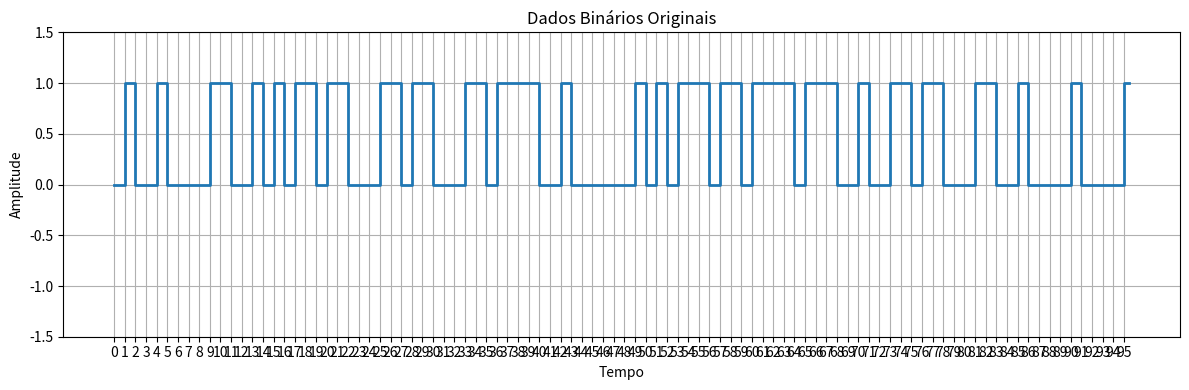
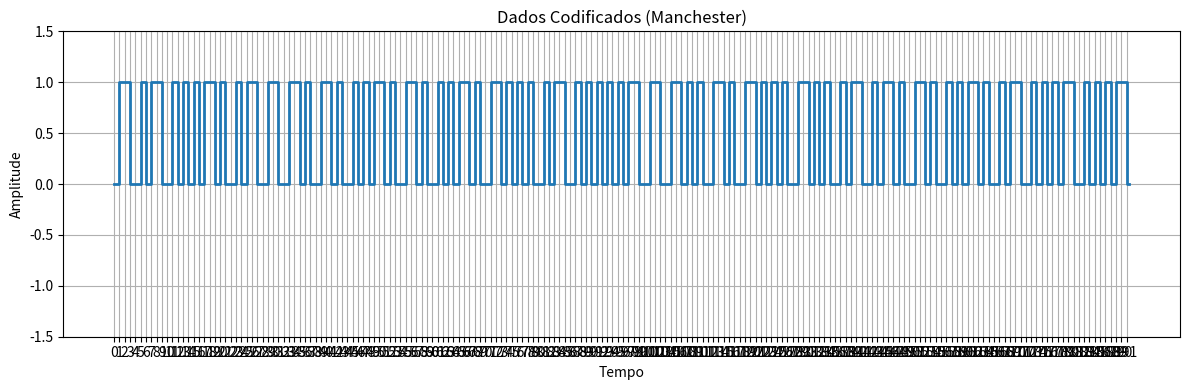
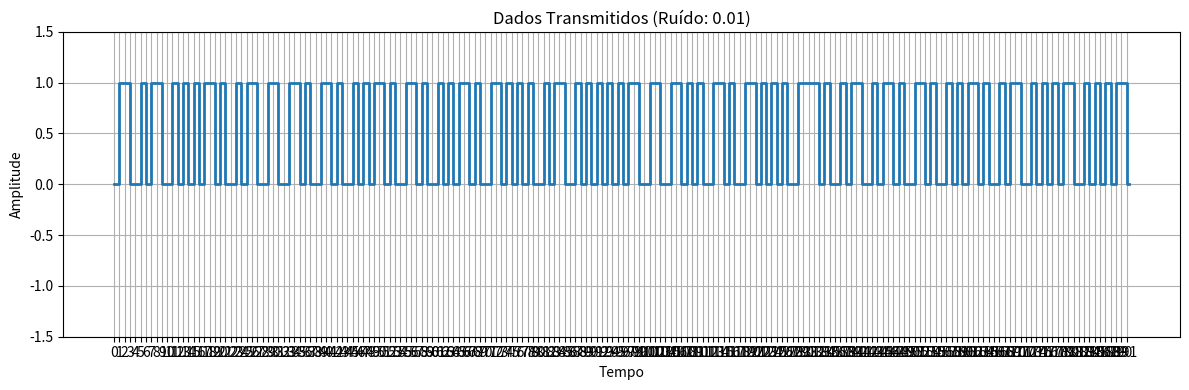
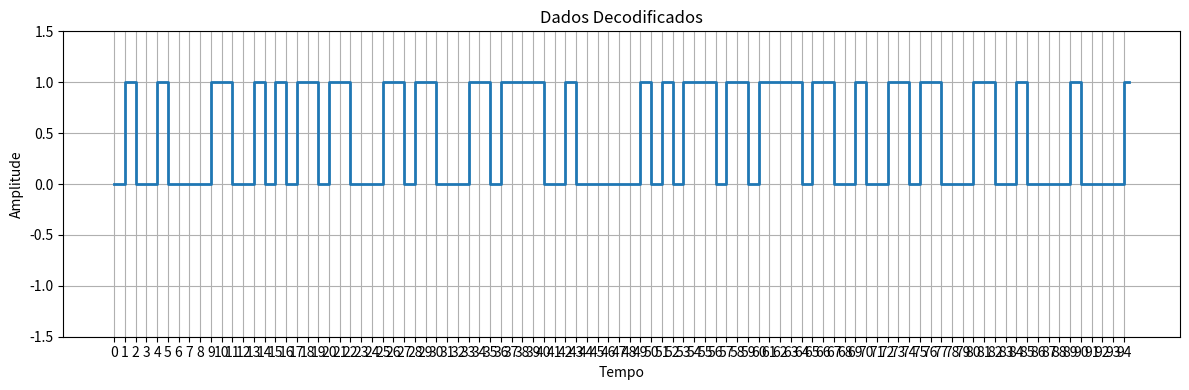
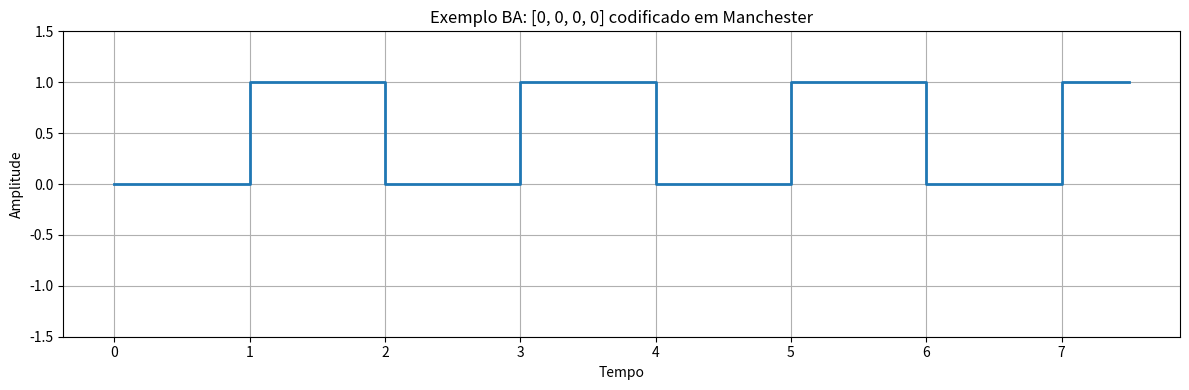
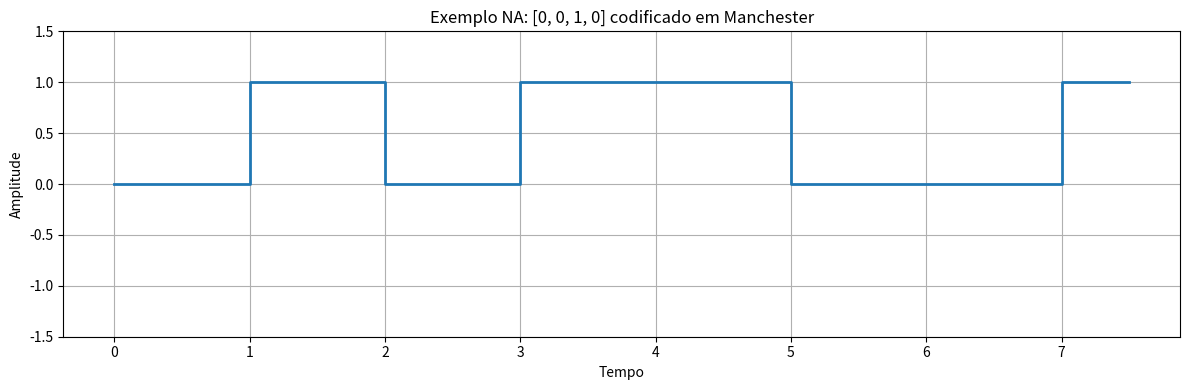

Write Python code to recreate these figures, in order.
import numpy as np
import matplotlib.pyplot as plt
from typing import List, Tuple, Dict, Callable

class DigitalEncoder:
    """
    Classe para codificar e decodificar dados usando diferentes técnicas
    de codificação digital.
    """
    
    def __init__(self):
        # Dicionário de codificações disponíveis
        self.encoding_methods = {
            "Manchester": self.manchester_encode,
            "NRZ": self.nrz_encode,
            "NRZI": self.nrzi_encode,
            "AMI": self.ami_encode,
            "Biphase_Mark": self.biphase_mark_encode,
            "Biphase_Space": self.biphase_space_encode,
            "Differential_Manchester": self.differential_manchester_encode,
        }
        
        # Dicionário de métodos de decodificação
        self.decoding_methods = {
            "Manchester": self.manchester_decode,
            "NRZ": self.nrz_decode,
            "NRZI": self.nrzi_decode,
            "AMI": self.ami_decode,
            "Biphase_Mark": self.biphase_mark_decode,
            "Biphase_Space": self.biphase_space_decode,
            "Differential_Manchester": self.differential_manchester_decode,
        }
    
    def get_available_encodings(self) -> List[str]:
        """Retorna uma lista de codificações disponíveis."""
        return list(self.encoding_methods.keys())
    
    # ========== Métodos de codificação ==========
    
    def manchester_encode(self, binary_data: List[int]) -> List[int]:
        """
        Codificação Manchester:
        - 0 é representado por transição baixo-alto (01)
        - 1 é representado por transição alto-baixo (10)
        """
        encoded = []
        for bit in binary_data:
            if bit == 0:
                encoded.extend([0, 1])  # Transição baixo-alto para 0
            else:
                encoded.extend([1, 0])  # Transição alto-baixo para 1
        return encoded
    
    def nrz_encode(self, binary_data: List[int]) -> List[int]:
        """
        Codificação NRZ (Non-Return to Zero):
        - 0 é representado por nível baixo
        - 1 é representado por nível alto
        """
        encoded = []
        for bit in binary_data:
            encoded.append(bit)
        return encoded
    
    def nrzi_encode(self, binary_data: List[int]) -> List[int]:
        """
        Codificação NRZI (Non-Return to Zero Inverted):
        - 0 mantém o nível atual
        - 1 inverte o nível atual
        """
        encoded = []
        level = 0  # Nível inicial
        
        for bit in binary_data:
            if bit == 0:
                encoded.append(level)  # Mantém o nível
            else:
                level = 1 - level  # Inverte o nível (0->1 ou 1->0)
                encoded.append(level)
        
        return encoded
    
    def ami_encode(self, binary_data: List[int]) -> List[int]:
        """
        Codificação AMI (Alternate Mark Inversion):
        - 0 é representado por nível zero
        - 1 alterna entre níveis positivo (+1) e negativo (-1)
        """
        encoded = []
        last_polarity = 1  # Começa com positivo
        
        for bit in binary_data:
            if bit == 0:
                encoded.append(0)  # Zero sempre é nível zero
            else:
                last_polarity = -last_polarity  # Alterna entre +1 e -1
                encoded.append(last_polarity)
        
        return encoded
    
    def biphase_mark_encode(self, binary_data: List[int]) -> List[int]:
        """
        Codificação Biphase Mark:
        - Sempre há uma transição no meio do intervalo do bit
        - Bit 1 tem uma transição adicional no início do intervalo
        - Bit 0 não tem transição adicional
        """
        encoded = []
        level = 0
        
        for bit in binary_data:
            if bit == 1:
                # Transição no início
                level = 1 - level
            
            encoded.append(level)
            
            # Transição no meio (para ambos 0 e 1)
            level = 1 - level
            encoded.append(level)
        
        return encoded
    
    def biphase_space_encode(self, binary_data: List[int]) -> List[int]:
        """
        Codificação Biphase Space:
        - Sempre há uma transição no meio do intervalo do bit
        - Bit 0 tem uma transição adicional no início do intervalo
        - Bit 1 não tem transição adicional
        """
        encoded = []
        level = 0
        
        for bit in binary_data:
            if bit == 0:
                # Transição no início
                level = 1 - level
            
            encoded.append(level)
            
            # Transição no meio (para ambos 0 e 1)
            level = 1 - level
            encoded.append(level)
        
        return encoded
    
    def differential_manchester_encode(self, binary_data: List[int]) -> List[int]:
        """
        Codificação Manchester Diferencial:
        - Sempre há uma transição no meio do intervalo do bit
        - Bit 0 causa uma transição no início do intervalo seguinte
        - Bit 1 não causa transição no início do intervalo seguinte
        """
        encoded = []
        level = 0
        
        for bit in binary_data:
            if bit == 0:
                # Para 0, mantém o mesmo padrão do bit anterior
                encoded.append(level)
                level = 1 - level  # Transição no meio
                encoded.append(level)
            else:
                # Para 1, inverte o padrão
                level = 1 - level  # Transição no início
                encoded.append(level)
                level = 1 - level  # Transição no meio
                encoded.append(level)
        
        return encoded
    
    # ========== Métodos de decodificação ==========
    
    def manchester_decode(self, encoded_data: List[int]) -> List[int]:
        """Decodifica dados codificados em Manchester."""
        decoded = []
        i = 0
        
        while i < len(encoded_data) - 1:
            # Verificar transição
            if encoded_data[i] == 0 and encoded_data[i+1] == 1:
                decoded.append(0)  # Transição baixo-alto é 0
            elif encoded_data[i] == 1 and encoded_data[i+1] == 0:
                decoded.append(1)  # Transição alto-baixo é 1
            else:
                # Erro de codificação
                print(f"Erro na decodificação Manchester na posição {i}")
            
            i += 2  # Avança dois bits (um símbolo Manchester completo)
        
        return decoded
    
    def nrz_decode(self, encoded_data: List[int]) -> List[int]:
        """Decodifica dados codificados em NRZ."""
        return encoded_data  # NRZ é direto, o bit é o próprio nível
    
    def nrzi_decode(self, encoded_data: List[int]) -> List[int]:
        """Decodifica dados codificados em NRZI."""
        decoded = []
        
        for i in range(1, len(encoded_data)):
            # Se o nível mudou, temos um bit 1, senão um bit 0
            if encoded_data[i] != encoded_data[i-1]:
                decoded.append(1)
            else:
                decoded.append(0)
        
        return decoded
    
    def ami_decode(self, encoded_data: List[int]) -> List[int]:
        """Decodifica dados codificados em AMI."""
        decoded = []
        
        for level in encoded_data:
            if level == 0:
                decoded.append(0)
            else:  # +1 ou -1
                decoded.append(1)
        
        return decoded
    
    def biphase_mark_decode(self, encoded_data: List[int]) -> List[int]:
        """Decodifica dados codificados em Biphase Mark."""
        decoded = []
        i = 0
        
        while i < len(encoded_data) - 1:
            # Verifica se há transição no início do bit (comparando com bit anterior)
            if i > 0 and encoded_data[i-1] != encoded_data[i]:
                decoded.append(1)  # Transição no início indica bit 1
            else:
                decoded.append(0)  # Sem transição no início indica bit 0
            
            i += 2  # Pula para o próximo par de bits
        
        return decoded
    
    def biphase_space_decode(self, encoded_data: List[int]) -> List[int]:
        """Decodifica dados codificados em Biphase Space."""
        decoded = []
        i = 0
        
        while i < len(encoded_data) - 1:
            # Verifica se há transição no início do bit (comparando com bit anterior)
            if i > 0 and encoded_data[i-1] != encoded_data[i]:
                decoded.append(0)  # Transição no início indica bit 0
            else:
                decoded.append(1)  # Sem transição no início indica bit 1
            
            i += 2  # Pula para o próximo par de bits
        
        return decoded
    
    def differential_manchester_decode(self, encoded_data: List[int]) -> List[int]:
        """Decodifica dados codificados em Manchester Diferencial."""
        decoded = []
        i = 0
        
        while i < len(encoded_data) - 3:
            # Verifica transições entre símbolos consecutivos
            current_first = encoded_data[i]
            next_first = encoded_data[i+2]
            
            if current_first == next_first:
                # Sem transição no início do próximo símbolo = bit 1
                decoded.append(1)
            else:
                # Com transição no início do próximo símbolo = bit 0
                decoded.append(0)
            
            i += 2  # Avança para o próximo símbolo
        
        return decoded
    
    # ========== Funções principais ==========
    
    def encode(self, binary_data: List[int], method: str = "Manchester") -> List[int]:
        """
        Codifica dados binários usando o método especificado.
        
        Args:
            binary_data: Lista de bits (0s e 1s) para codificar
            method: Método de codificação a ser utilizado
            
        Returns:
            Lista de valores codificados
        """
        if method not in self.encoding_methods:
            raise ValueError(f"Método de codificação '{method}' não implementado")
        
        return self.encoding_methods[method](binary_data)
    
    def decode(self, encoded_data: List[int], method: str = "Manchester") -> List[int]:
        """
        Decodifica dados codificados usando o método especificado.
        
        Args:
            encoded_data: Lista de valores codificados
            method: Método de decodificação a ser utilizado
            
        Returns:
            Lista de bits (0s e 1s) decodificados
        """
        if method not in self.decoding_methods:
            raise ValueError(f"Método de decodificação '{method}' não implementado")
        
        return self.decoding_methods[method](encoded_data)
    
    def visualize_waveform(self, data: List[int], method: str = None, title: str = None) -> None:
        """
        Visualiza os dados como forma de onda digital.
        
        Args:
            data: Lista de valores de sinal (0s, 1s ou -1s para AMI)
            method: Método de codificação (para o título)
            title: Título personalizado do gráfico
        """
        # Duplicar cada valor para criar uma forma de onda com patamares
        waveform = []
        for value in data:
            waveform.extend([value, value])
        
        # Para visualização mais clara
        time = np.arange(len(waveform))
        
        plt.figure(figsize=(12, 4))
        plt.step(time, waveform, where='post', linewidth=2)
        
        # Limites e linhas de grade
        plt.ylim([-1.5, 1.5])
        plt.grid(True)
        
        # Título e rótulos
        if title:
            plt.title(title)
        elif method:
            plt.title(f"Codificação {method}")
        else:
            plt.title("Forma de Onda Digital")
            
        plt.xlabel("Tempo")
        plt.ylabel("Amplitude")
        
        # Mostrar marcadores de bit
        bit_positions = np.arange(0, len(waveform), 2)
        plt.xticks(bit_positions, [f"{i//2}" for i in bit_positions])
        
        plt.tight_layout()
        plt.show()


class TransmissionSystem:
    """
    Sistema completo de transmissão digital, incluindo codificação,
    simulação de canal e decodificação.
    """
    
    def __init__(self):
        self.encoder = DigitalEncoder()
        
    def string_to_binary(self, text: str) -> List[int]:
        """Converte uma string para uma lista de bits."""
        binary = []
        for char in text:
            # Converter cada caractere para seu valor ASCII e depois para binário
            ascii_val = ord(char)
            for i in range(7, -1, -1):  # 8 bits para cada caractere
                binary.append((ascii_val >> i) & 1)
        return binary
    
    def binary_to_string(self, binary: List[int]) -> str:
        """Converte uma lista de bits para string."""
        result = ""
        for i in range(0, len(binary), 8):
            # Garantir que temos um byte completo
            if i + 8 <= len(binary):
                byte = binary[i:i+8]
                char_code = sum(bit << (7-j) for j, bit in enumerate(byte))
                result += chr(char_code)
        return result
    
    def binary_to_hex(self, binary: List[int]) -> str:
        """Converte uma lista de bits para representação hexadecimal."""
        hex_result = ""
        for i in range(0, len(binary), 4):
            if i + 4 <= len(binary):
                nibble = binary[i:i+4]
                hex_value = sum(bit << (3-j) for j, bit in enumerate(nibble))
                hex_result += format(hex_value, 'x').upper()
        return hex_result
    
    def simulate_channel(self, encoded_data: List[int], noise_level: float = 0.0) -> List[int]:
        """
        Simula um canal de transmissão com possível adição de ruído.
        
        Args:
            encoded_data: Lista de valores codificados
            noise_level: Probabilidade de um bit ser invertido (0 a 1)
            
        Returns:
            Lista de valores possivelmente modificados pelo ruído
        """
        if noise_level <= 0:
            return encoded_data.copy()
        
        noisy_data = []
        for bit in encoded_data:
            # Adicionar ruído (inversão de bit) com probabilidade noise_level
            if np.random.random() < noise_level:
                if bit == 0:
                    noisy_data.append(1)
                elif bit == 1:
                    noisy_data.append(0)
                else:  # Para AMI (-1)
                    noisy_data.append(0)  # Simplificação para AMI
            else:
                noisy_data.append(bit)
        
        return noisy_data
    
    def transmit(self, input_data: str, encoding_method: str = "Manchester", 
                 noise_level: float = 0.0, visualize: bool = True) -> Tuple[str, List[int], List[int]]:
        """
        Realiza todo o processo de transmissão: codificação, simulação de canal e decodificação.
        
        Args:
            input_data: String de entrada para transmitir
            encoding_method: Método de codificação a ser utilizado
            noise_level: Nível de ruído no canal (0 a 1)
            visualize: Se True, exibe visualizações das formas de onda
            
        Returns:
            Tupla com (dados decodificados como string, dados originais como bits, dados decodificados como bits)
        """
        # Converter entrada para binário
        binary_data = self.string_to_binary(input_data)
        
        if visualize:
            # Visualizar dados originais
            self.encoder.visualize_waveform(binary_data, None, "Dados Binários Originais")
        
        # Codificar
        encoded_data = self.encoder.encode(binary_data, encoding_method)
        
        if visualize:
            # Visualizar dados codificados
            self.encoder.visualize_waveform(encoded_data, encoding_method, f"Dados Codificados ({encoding_method})")
        
        # Simular canal com ruído
        transmitted_data = self.simulate_channel(encoded_data, noise_level)
        
        if visualize and noise_level > 0:
            # Visualizar dados transmitidos com ruído
            self.encoder.visualize_waveform(transmitted_data, None, f"Dados Transmitidos (Ruído: {noise_level})")
        
        # Decodificar
        decoded_data = self.encoder.decode(transmitted_data, encoding_method)
        
        if visualize:
            # Visualizar dados decodificados
            self.encoder.visualize_waveform(decoded_data, None, "Dados Decodificados")
        
        # Converter binário de volta para string
        output_data = self.binary_to_string(decoded_data)
        
        return output_data, binary_data, decoded_data


# Exemplo de uso
if __name__ == "__main__":
    # Criar sistema de transmissão
    ts = TransmissionSystem()
    
    # Dados de entrada
    input_text = "Hello World!"
    print(f"Texto original: {input_text}")
    
    # Lista de métodos disponíveis
    methods = ts.encoder.get_available_encodings()
    print(f"Métodos de codificação disponíveis: {methods}")
    
    # Realizar transmissão usando Manchester
    output_text, original_bits, decoded_bits = ts.transmit(
        input_text, 
        encoding_method="Manchester",
        noise_level=0.01,  # 1% de ruído
        visualize=True
    )
    
    print(f"Bits originais: {original_bits[:24]}...")
    print(f"Bits decodificados: {decoded_bits[:24]}...")
    print(f"Texto recebido: {output_text}")
    
    # Verificar exemplo específico BA 0000 e NA 0010
    example = {
        "BA": [0, 0, 0, 0],
        "NA": [0, 0, 1, 0]
    }
    
    print("\nExemplos específicos:")
    for name, bits in example.items():
        # Codificação Manchester
        manchester_encoded = ts.encoder.encode(bits, "Manchester")
        print(f"{name} ({bits}): Codificação Manchester = {manchester_encoded}")
        
        # Decodificação Manchester
        manchester_decoded = ts.encoder.decode(manchester_encoded, "Manchester")
        print(f"Decodificado = {manchester_decoded}")
        
        # Visualizar
        ts.encoder.visualize_waveform(manchester_encoded, "Manchester", 
                                   f"Exemplo {name}: {bits} codificado em Manchester")